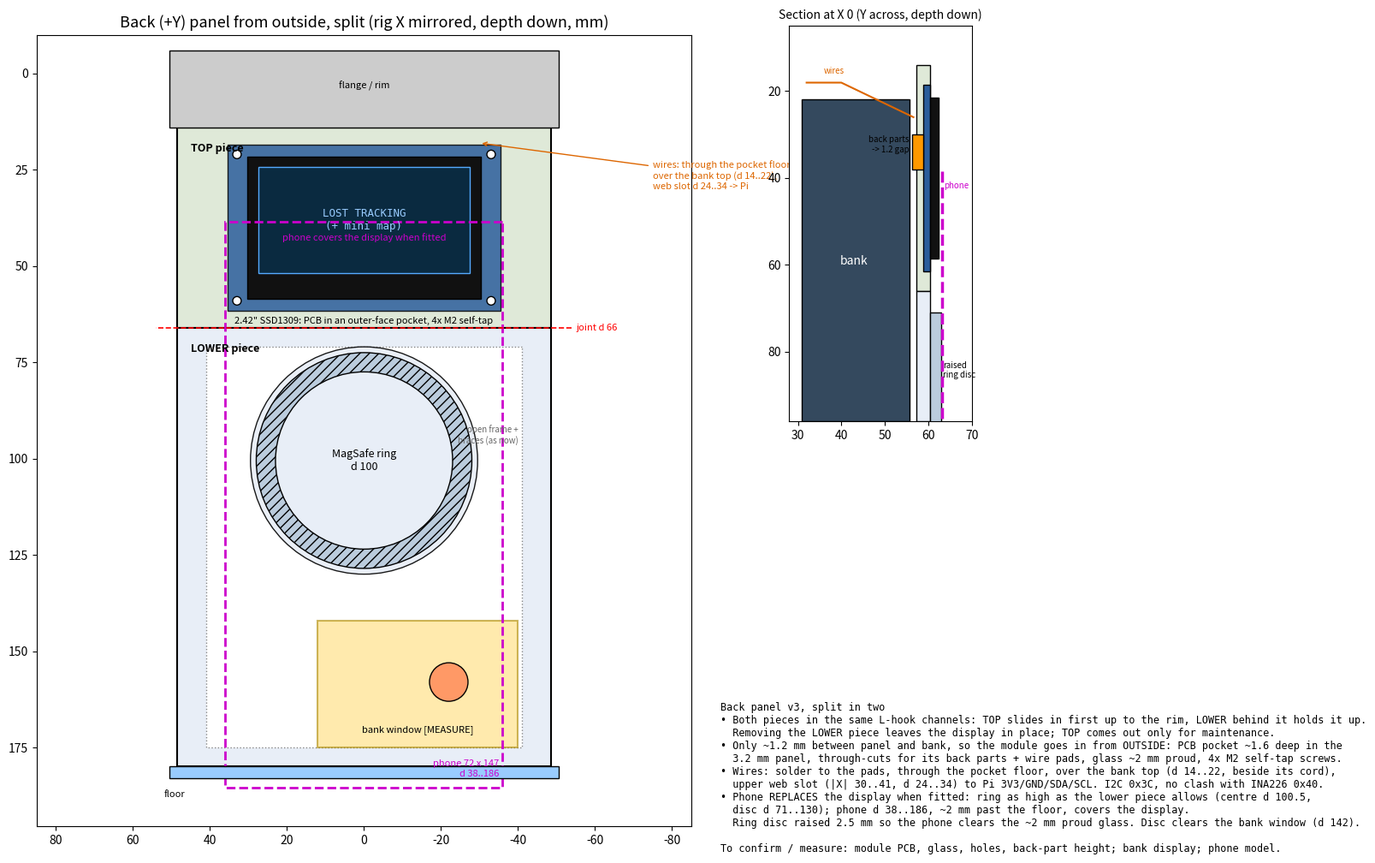

This figure's Python source: (Note: this script raises an exception after producing the figure.)
"""Concept sketch (for approval, not a model): v3 back (+Y) panel split in two, 2026-10-18.

Both pieces slide up the same L-hook channels (open at the floor end): the TOP piece carries a 2.42" SSD1309 OLED
(no-phone backup display) inset from the outer face, the LOWER piece carries the MagSafe ring + bank window and
holds the top piece up against the rim. There is only ~1.2 mm between the panel's inner face and the bank (Y 55.8),
so the module is inset from OUTSIDE: PCB in a pocket, glass proud, back parts + wires through the pocket floor into
the gap, wires over the bank top (d 14..22, beside its cord) to the upper web slot (|X| 30..41, d 24..34) -> Pi.
Module sizes are [MEASURE] placeholders. The phone (portrait) moves down below the display and overhangs the floor.

    python pi_box_v3_back_panel_split_sketch.py -> pi_box_v3_back_panel_split_sketch.png
"""
from pathlib import Path

import numpy as np
import matplotlib
matplotlib.use('Agg')
import matplotlib.pyplot as plt
from matplotlib.patches import Rectangle, Circle

X_IN, D0, D1 = 46.0, 14.1, 179.9          # panel spans the wall gap, rim to the floor (pi_box_bat_panel_v3)
HOOK = 2.6                                # neck + hook past the wall line
FRAME = 5.0
SPLIT = 66.0                              # joint between the top and lower pieces
PCB = (71.0, 43.0)                        # 2.42" SSD1309 module [MEASURE]
GLASS = (60.5, 37.0)                      # glass outline [MEASURE]
ACTIVE = (55.0, 27.5)                     # active area [MEASURE]
MOD_C = (0.0, (D0 + SPLIT) / 2)           # module centre: X, d
HOLE_INSET = 2.5                          # M2 holes from the PCB corners [MEASURE]
PHONE = (72.0, 147.0)
RING_OD, RING_ID = 56.0, 46.0
RING_C = (0.0, SPLIT + FRAME + RING_OD / 2 + 1.5)   # disc as high as the lower piece allows
PHONE_TOP = RING_C[1] - 62.0              # same ring-to-phone-top offset as before (d 88 vs top d 26)
RAISE = 2.5                               # ring disc stands proud so the phone clears the display glass (~2 proud)
WIN = (-40.0, 12.0, 142.0, 174.9)         # bank display + button window [MEASURE display]
BUTTON = (-22.0, 158.0)
FLOOR_D = 183.0                           # floor underside (approx.)

fig = plt.figure(figsize=(17, 11))
ax = fig.add_axes([0.03, 0.05, 0.45, 0.88]); ax.set_aspect('equal'); ax.invert_yaxis(); ax.invert_xaxis()
ax.set_title('Back (+Y) panel from outside, split (rig X mirrored, depth down, mm)', fontsize=13)
for (a, b), fc, lab in (((D0, SPLIT), '#dfe9d8', 'TOP piece'), ((SPLIT, D1), '#e8eef7', 'LOWER piece')):
    ax.add_patch(Rectangle((-X_IN - HOOK, a), 2 * (X_IN + HOOK), b - a, fc=fc, ec='k', lw=1.5))
    ax.text(X_IN - 1, a + 4, lab, fontsize=9, weight='bold', va='top')
ax.plot([-X_IN - 8, X_IN + 8], [SPLIT, SPLIT], 'r--', lw=1.2)
ax.text(-X_IN - 9, SPLIT, f'joint d {SPLIT:.0f}', color='r', fontsize=8, va='center', ha='left')
ax.add_patch(Rectangle((-X_IN + FRAME, SPLIT + FRAME), 2 * (X_IN - FRAME), D1 - SPLIT - 2 * FRAME,
                       fc='w', ec='#888', ls=':'))
ax.text(-X_IN + FRAME + 1, SPLIT + 30, 'open frame +\nbraces (as now)', fontsize=7, color='#666', ha='right')

cx, cd = MOD_C
ax.add_patch(Rectangle((cx - PCB[0] / 2, cd - PCB[1] / 2), *PCB, fc='#2b5d9b', ec='k', alpha=0.85))
ax.add_patch(Rectangle((cx - GLASS[0] / 2, cd - GLASS[1] / 2), *GLASS, fc='#111', ec='k'))
ax.add_patch(Rectangle((cx - ACTIVE[0] / 2, cd - ACTIVE[1] / 2 - 2), *ACTIVE, fc='#0a2a40', ec='#5af'))
ax.text(cx, cd - 2, 'LOST TRACKING\n(+ mini map)', color='#9cf', ha='center', va='center', fontsize=9, family='monospace')
for sx in (-1, 1):
    for sd in (-1, 1):
        ax.add_patch(Circle((cx + sx * (PCB[0] / 2 - HOLE_INSET), cd + sd * (PCB[1] / 2 - HOLE_INSET)), 1.1, fc='w', ec='k'))
ax.text(cx, cd + PCB[1] / 2 + 3.5, '2.42" SSD1309: PCB in an outer-face pocket, 4x M2 self-tap', ha='center', fontsize=8)
ax.annotate('wires: through the pocket floor,\nover the bank top (d 14..22),\nweb slot d 24..34 -> Pi',
            xy=(-30, D0 + 4), xytext=(-75, 30), fontsize=8, color='#d60', arrowprops=dict(arrowstyle='->', color='#d60'))

ax.add_patch(Rectangle((WIN[0], WIN[2]), WIN[1] - WIN[0], WIN[3] - WIN[2], fc='#fd7', ec='#a80', lw=1.5, alpha=0.6))
ax.text((WIN[0] + WIN[1]) / 2, WIN[3] - 4, 'bank window [MEASURE]', ha='center', fontsize=8)
ax.add_patch(Circle(BUTTON, 5, fc='#f96', ec='k'))
ax.add_patch(Circle(RING_C, RING_OD / 2 + 1.5, fc='#e8eef7', ec='k', alpha=0.9))
ax.add_patch(Circle(RING_C, RING_OD / 2, fc='#bcd', ec='k', hatch='///'))
ax.add_patch(Circle(RING_C, RING_ID / 2, fc='#e8eef7', ec='k'))
ax.text(RING_C[0], RING_C[1], f'MagSafe ring\nd {RING_C[1]:.0f}', ha='center', va='center', fontsize=9)
ax.add_patch(Rectangle((-PHONE[0] / 2, PHONE_TOP), *PHONE, fc='none', ec='#c0c', ls='--', lw=2))
ax.text(0, PHONE_TOP + 3, 'phone covers the display when fitted', color='#c0c', fontsize=8, ha='center', va='top')
ax.text(-PHONE[0] / 2 + 1, PHONE_TOP + PHONE[1] - 3, f'phone 72 x 147\nd {PHONE_TOP:.0f}..{PHONE_TOP + PHONE[1]:.0f}',
        color='#c0c', fontsize=8, ha='right')
ax.add_patch(Rectangle((-X_IN - HOOK - 2, D1), 2 * (X_IN + HOOK + 2), FLOOR_D - D1, fc='#9cf', ec='k'))
ax.text(X_IN + 6, FLOOR_D + 3, 'floor', fontsize=8, va='top')
ax.add_patch(Rectangle((-X_IN - HOOK - 2, -6), 2 * (X_IN + HOOK + 2), D0 + 6, fc='#ccc', ec='k'))
ax.text(0, 4, 'flange / rim', ha='center', fontsize=8)
ax.set_xlim(85, -85); ax.set_ylim(PHONE_TOP + PHONE[1] + 10, -10)

# section through the module (Y across, depth down)
sx = fig.add_axes([0.50, 0.50, 0.22, 0.42]); sx.set_aspect('equal'); sx.invert_yaxis()
sx.set_title('Section at X 0 (Y across, depth down)', fontsize=10)
P_OUT, P_IN, BANK = 60.4, 57.2, 55.8                   # panel outer / inner face, bank face (approx.)
sx.add_patch(Rectangle((P_IN, D0), P_OUT - P_IN, SPLIT - D0, fc='#dfe9d8', ec='k'))
sx.add_patch(Rectangle((P_IN, SPLIT), P_OUT - P_IN, 30, fc='#e8eef7', ec='k'))
sx.add_patch(Rectangle((30.8, 22.0), BANK - 30.8, 74, fc='#34495e', ec='k')); sx.text(43, 60, 'bank', color='w', ha='center')
sx.add_patch(Rectangle((P_OUT - 1.6, cd - PCB[1] / 2), 1.6, PCB[1], fc='#2b5d9b', ec='k'))
sx.add_patch(Rectangle((P_OUT, cd - GLASS[1] / 2), 2.0, GLASS[1], fc='#111', ec='k'))
sx.add_patch(Rectangle((P_IN - 1.0, cd - 10), 2.6, 8, fc='#f90', ec='k')); sx.text(P_IN - 1.5, cd - 6, 'back parts\n-> 1.2 gap', fontsize=7, ha='right')
sx.plot([P_IN - 0.6, 40, 32], [cd - 14, D0 + 4, D0 + 4], color='#d60', lw=1.5)
sx.text(36, D0 + 2, 'wires', color='#d60', fontsize=7)
sx.add_patch(Rectangle((P_OUT, SPLIT + FRAME), RAISE, 30, fc='#bcd', ec='k'))
sx.text(P_OUT + RAISE + 0.5, SPLIT + 20, 'raised\nring disc', fontsize=7)
sx.plot([P_OUT + RAISE + 0.3] * 2, [PHONE_TOP, SPLIT + 30], color='#c0c', lw=2.5, ls='--')
sx.text(P_OUT + RAISE + 0.8, PHONE_TOP + 4, 'phone', color='#c0c', fontsize=7)
sx.set_xlim(28, 70); sx.set_ylim(SPLIT + 30, 5)

fig.text(0.50, 0.04, '\n'.join([
    'Back panel v3, split in two',
    '• Both pieces in the same L-hook channels: TOP slides in first up to the rim, LOWER behind it holds it up.',
    '  Removing the LOWER piece leaves the display in place; TOP comes out only for maintenance.',
    '• Only ~1.2 mm between panel and bank, so the module goes in from OUTSIDE: PCB pocket ~1.6 deep in the',
    '  3.2 mm panel, through-cuts for its back parts + wire pads, glass ~2 mm proud, 4x M2 self-tap screws.',
    '• Wires: solder to the pads, through the pocket floor, over the bank top (d 14..22, beside its cord),',
    '  upper web slot (|X| 30..41, d 24..34) to Pi 3V3/GND/SDA/SCL. I2C 0x3C, no clash with INA226 0x40.',
    f'• Phone REPLACES the display when fitted: ring as high as the lower piece allows (centre d {RING_C[1]:.1f},',
    f'  disc d {RING_C[1] - 29.5:.0f}..{RING_C[1] + 29.5:.0f}); phone d {PHONE_TOP:.0f}..{PHONE_TOP + PHONE[1]:.0f}, ~{PHONE_TOP + PHONE[1] - FLOOR_D:.0f} mm past the floor, covers the display.',
    f'  Ring disc raised {RAISE} mm so the phone clears the ~2 mm proud glass. Disc clears the bank window (d 142).',
    '',
    'To confirm / measure: module PCB, glass, holes, back-part height; bank display; phone model.',
]), fontsize=8.5, va='bottom', family='monospace')
out = Path(__file__).with_suffix('.png')
fig.savefig(out, dpi=105)
print(out)
